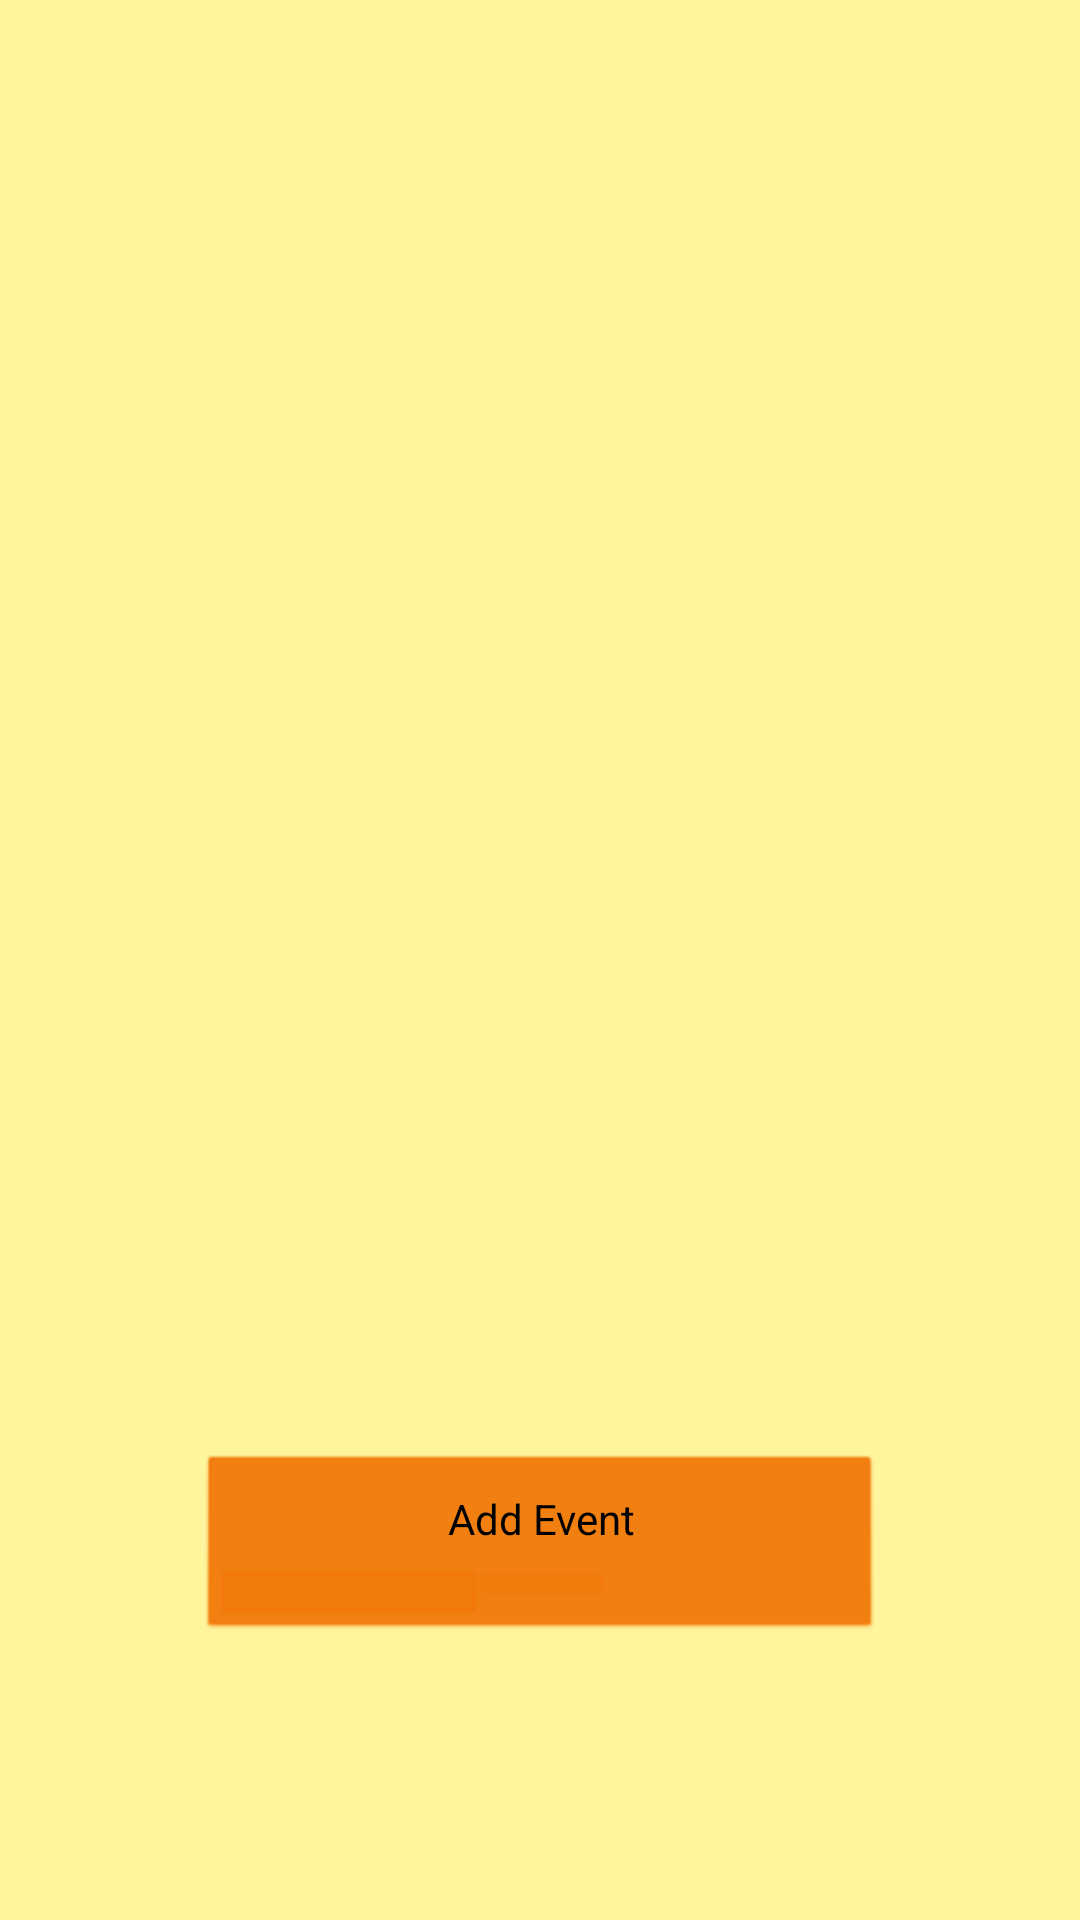

This screen was rendered from an Android layout file. Write that file and the resources it references.
<!-- AndroidManifest.xml: application theme AppTheme -->
<!-- res/layout/activity_event_home.xml -->
<?xml version="1.0" encoding="utf-8"?>
<android.support.constraint.ConstraintLayout xmlns:android="http://schemas.android.com/apk/res/android"
    xmlns:app="http://schemas.android.com/apk/res-auto"
    xmlns:tools="http://schemas.android.com/tools"
    android:layout_width="match_parent"
    android:layout_height="match_parent"
    tools:context="com.example.sularijayasooriya.mad.EventMain"
    android:background="#fff59d">


    <ImageView
        android:id="@+id/imageView3"
        android:layout_width="281dp"
        android:layout_height="327dp"
        android:layout_marginBottom="128dp"
        android:layout_marginEnd="8dp"
        android:layout_marginStart="8dp"
        android:layout_marginTop="8dp"
        app:layout_constraintBottom_toBottomOf="parent"
        app:layout_constraintEnd_toEndOf="parent"
        app:layout_constraintHorizontal_bias="0.505"
        app:layout_constraintStart_toStartOf="parent"
        app:layout_constraintTop_toTopOf="parent"
        app:layout_constraintVertical_bias="0.166"
        app:srcCompat="@drawable/reminder" />

    <Button
        android:id="@+id/home_add_event"
        style="@android:style/Widget.Button.Toggle"
        android:layout_width="226dp"
        android:layout_height="61dp"
        android:layout_marginBottom="8dp"
        android:layout_marginEnd="8dp"
        android:layout_marginStart="8dp"
        android:layout_marginTop="8dp"
        android:backgroundTint="?android:attr/colorMultiSelectHighlight"
        android:text="Add Event"
        app:layout_constraintBottom_toBottomOf="parent"
        app:layout_constraintEnd_toEndOf="parent"
        app:layout_constraintStart_toStartOf="parent"
        app:layout_constraintTop_toTopOf="parent"
        app:layout_constraintVertical_bias="0.847" />
</android.support.constraint.ConstraintLayout>
<!-- resources referenced by this layout -->
<resources>
  <style name="AppTheme" parent="Theme.AppCompat.Light">
          
          <item name="colorPrimary">@color/colorPrimary</item>
          <item name="colorPrimaryDark">@color/colorPrimaryDark</item>
          <item name="colorAccent">@color/colorAccent</item>
      </style>
  <color name="colorPrimary">#824c72</color>
  <color name="colorPrimaryDark">#824c72</color>
  <color name="colorAccent">#824c72</color>
</resources>
